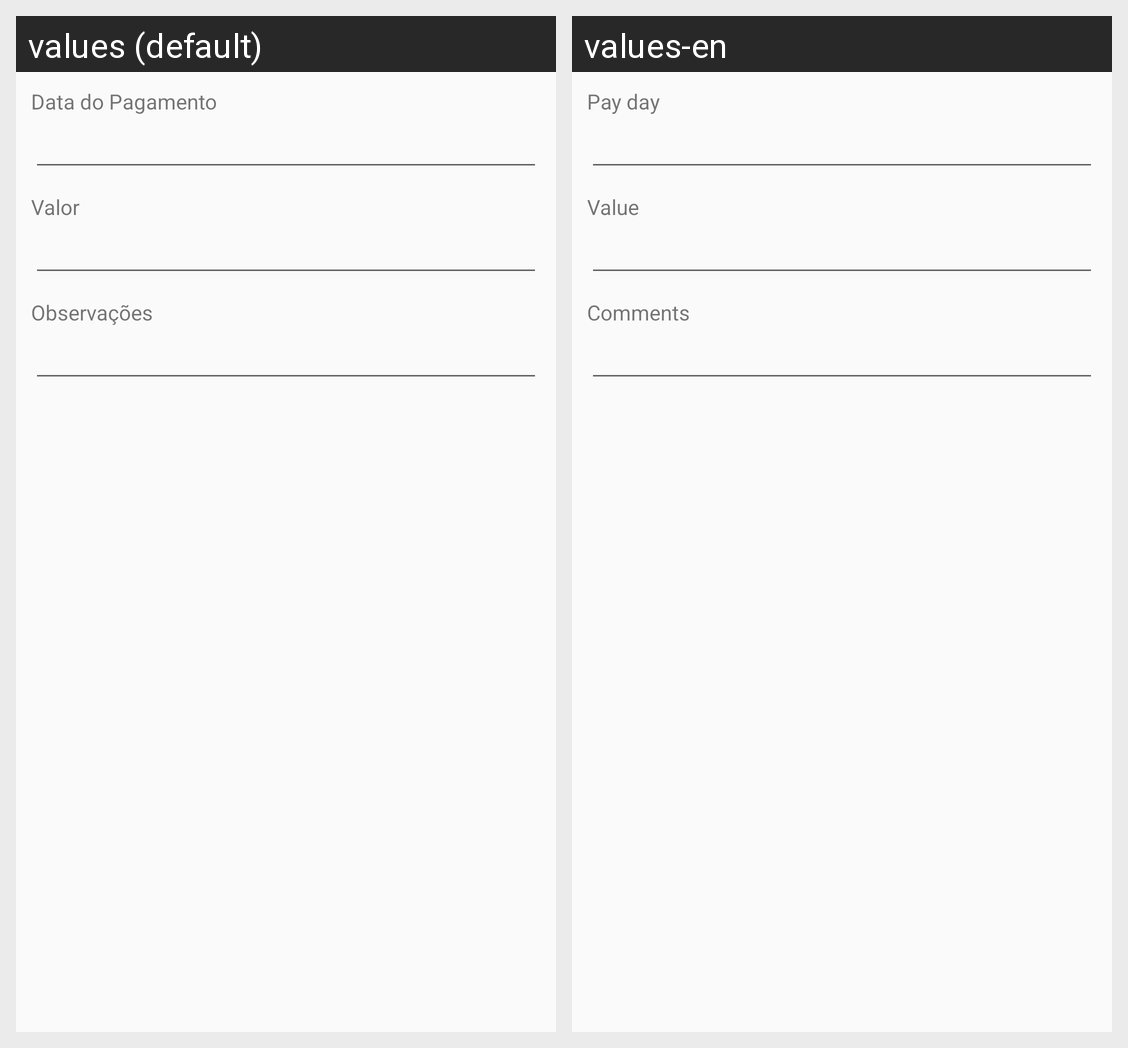

For this localized Android screen grid, give each drawn string resource with its value in every locale shown.
Android screen res/layout/frm_manutencao_compra_pagamentos.xml rendered under 2 locales, left to right: values (default), values-en. Device: Nexus 5 (rendered at 1080×1920; each locale shown at half size, 540×960, under a caption strip naming it); theme AppTheme.
Strings drawn on this screen, with the default value and each locale's value (text and hints the layout hard-codes, and strings that could not be matched under every locale, appear in the picture but are not listed):

d_009
  values: Data do Pagamento
  values-en: Pay day

v_009
  values: Valor
  values-en: Value

o_001
  values: Observações
  values-en: Comments
